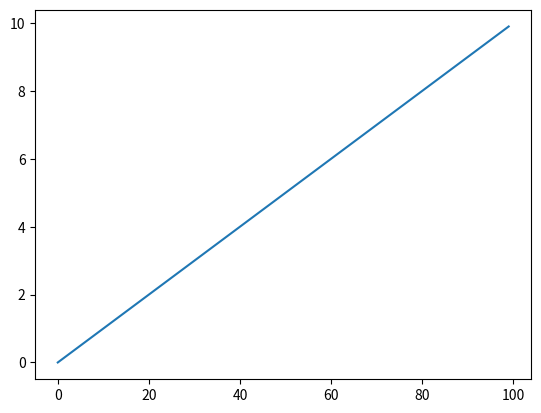

The matplotlib source for this figure:
print('PFF my love')

import numpy as np
import matplotlib.pyplot as plt

a = np.arange(0,10,0.1)
plt.plot(a)
plt.show()

#print(a)